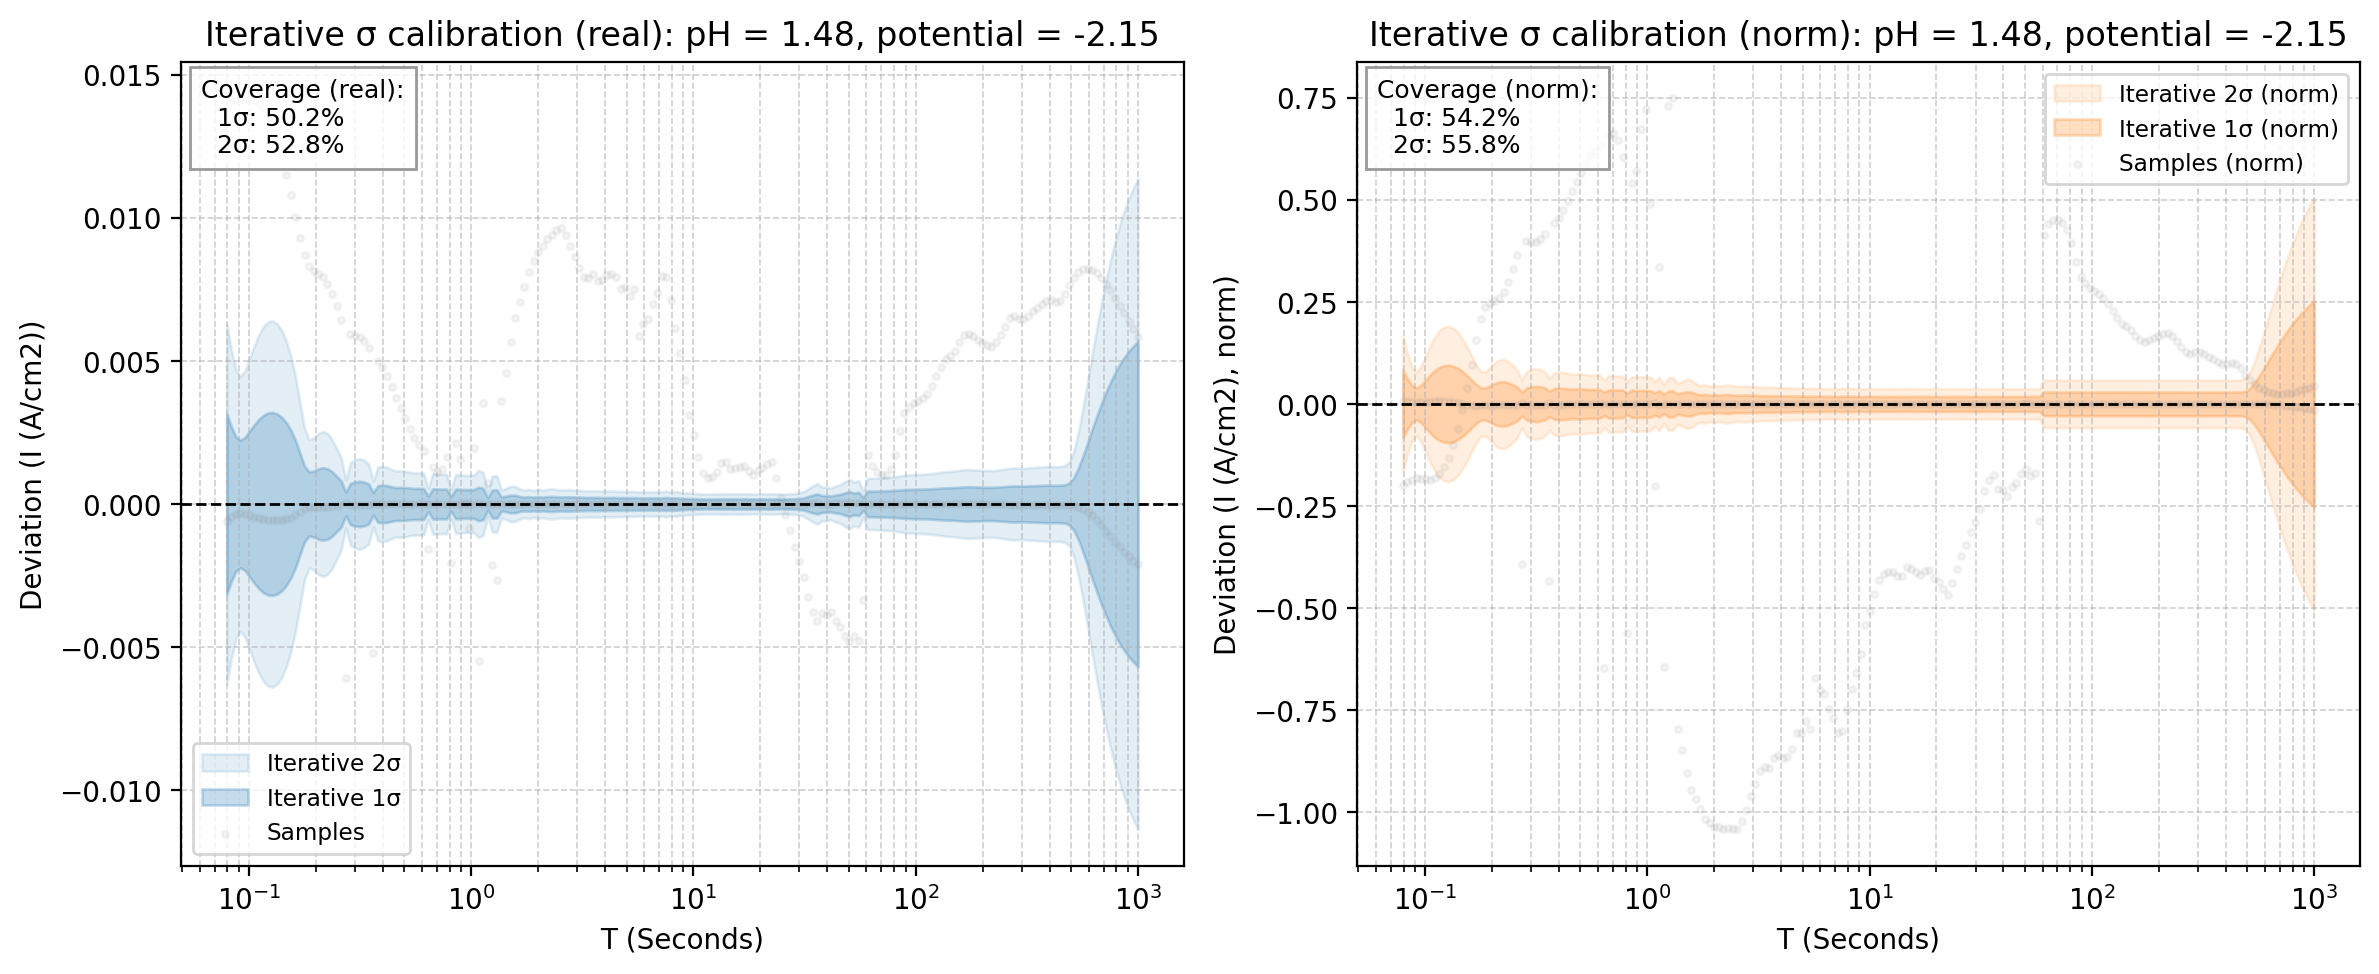

Data behind this chart, as committed beside it:
x_real, mean_real, std_real, 1sig_upper_real, 1sig_lower_real, 2sig_upper_real, 2sig_lower_real, sample_0_real, sample_1_real, mean_norm, std_norm, 1sig_upper_norm, 1sig_lower_norm, 2sig_upper_norm, 2sig_lower_norm, sample_0_norm, sample_1_norm
0.07943, -0.03003, 0.00315, -0.02688, -0.03318, -0.02373, -0.03633, -0.01606, -0.03061, 1.422, 0.08239, 1.504, 1.339, 1.586, 1.257, 1.223, 1.43
0.08329, -0.03035, 0.002704, -0.02765, -0.03306, -0.02495, -0.03576, -0.01628, -0.0308, 1.433, 0.06183, 1.495, 1.371, 1.556, 1.309, 1.241, 1.439
0.08734, -0.03061, 0.002345, -0.02826, -0.03295, -0.02592, -0.0353, -0.01648, -0.03096, 1.442, 0.04501, 1.487, 1.397, 1.532, 1.352, 1.256, 1.446
0.09158, -0.03075, 0.002228, -0.02852, -0.03298, -0.02629, -0.03521, -0.01661, -0.03108, 1.447, 0.03911, 1.486, 1.408, 1.526, 1.369, 1.265, 1.452
0.09603, -0.0308, 0.00233, -0.02847, -0.03313, -0.02614, -0.03546, -0.01664, -0.03115, 1.45, 0.04637, 1.497, 1.404, 1.543, 1.358, 1.267, 1.455
0.1007, -0.03078, 0.002547, -0.02824, -0.03333, -0.02569, -0.03588, -0.01662, -0.03118, 1.451, 0.05933, 1.51, 1.392, 1.57, 1.332, 1.266, 1.456
0.1056, -0.03073, 0.002767, -0.02796, -0.0335, -0.0252, -0.03627, -0.0166, -0.03117, 1.45, 0.07203, 1.522, 1.378, 1.594, 1.306, 1.265, 1.456
0.1107, -0.03065, 0.002957, -0.02769, -0.03361, -0.02474, -0.03656, -0.01663, -0.03114, 1.448, 0.08242, 1.531, 1.366, 1.613, 1.283, 1.267, 1.454
0.1161, -0.03055, 0.003099, -0.02745, -0.03365, -0.02436, -0.03675, -0.01672, -0.03108, 1.445, 0.08992, 1.535, 1.355, 1.625, 1.265, 1.274, 1.452
0.1217, -0.03045, 0.003181, -0.02727, -0.03363, -0.02408, -0.03681, -0.01688, -0.031, 1.442, 0.09411, 1.536, 1.348, 1.63, 1.253, 1.286, 1.448
0.1277, -0.03033, 0.0032, -0.02714, -0.03353, -0.02394, -0.03673, -0.01714, -0.0309, 1.438, 0.09514, 1.533, 1.343, 1.628, 1.248, 1.306, 1.444
0.1339, -0.03023, 0.00315, -0.02708, -0.03337, -0.02393, -0.03652, -0.0175, -0.0308, 1.434, 0.09289, 1.527, 1.341, 1.62, 1.248, 1.333, 1.439
0.1404, -0.03012, 0.003033, -0.02709, -0.03316, -0.02406, -0.03619, -0.01796, -0.03068, 1.43, 0.08776, 1.518, 1.343, 1.606, 1.255, 1.368, 1.433
0.1472, -0.03003, 0.002845, -0.02719, -0.03288, -0.02434, -0.03572, -0.01852, -0.03056, 1.427, 0.07992, 1.507, 1.347, 1.587, 1.267, 1.411, 1.427
0.1543, -0.02996, 0.002583, -0.02737, -0.03254, -0.02479, -0.03512, -0.01918, -0.03043, 1.423, 0.07007, 1.493, 1.353, 1.563, 1.283, 1.461, 1.422
0.1618, -0.02992, 0.002229, -0.02769, -0.03214, -0.02546, -0.03437, -0.01989, -0.03031, 1.419, 0.05898, 1.478, 1.36, 1.537, 1.301, 1.516, 1.416
0.1697, -0.02991, 0.001767, -0.02815, -0.03168, -0.02638, -0.03345, -0.0206, -0.03018, 1.414, 0.04807, 1.462, 1.366, 1.511, 1.318, 1.57, 1.41
0.1779, -0.0299, 0.001318, -0.02859, -0.03122, -0.02727, -0.03254, -0.0212, -0.03006, 1.408, 0.04008, 1.448, 1.368, 1.488, 1.328, 1.615, 1.404
0.1866, -0.02984, 0.001121, -0.02872, -0.03096, -0.0276, -0.03208, -0.02152, -0.02995, 1.402, 0.03917, 1.441, 1.363, 1.48, 1.324, 1.64, 1.399
0.1956, -0.02973, 0.001153, -0.02858, -0.03088, -0.02743, -0.03204, -0.02158, -0.02984, 1.397, 0.04436, 1.441, 1.352, 1.486, 1.308, 1.645, 1.394
0.2051, -0.02962, 0.00123, -0.02839, -0.03085, -0.02716, -0.03208, -0.02157, -0.02973, 1.392, 0.05026, 1.442, 1.342, 1.493, 1.292, 1.644, 1.389
0.2151, -0.02952, 0.001267, -0.02825, -0.03079, -0.02699, -0.03205, -0.02161, -0.02963, 1.387, 0.05403, 1.441, 1.333, 1.495, 1.279, 1.646, 1.384
0.2256, -0.02943, 0.001235, -0.02819, -0.03066, -0.02696, -0.0319, -0.02174, -0.02952, 1.383, 0.05471, 1.437, 1.328, 1.492, 1.273, 1.656, 1.379
0.2365, -0.02934, 0.001129, -0.02821, -0.03047, -0.02708, -0.0316, -0.022, -0.02942, 1.378, 0.05214, 1.43, 1.325, 1.482, 1.273, 1.676, 1.374
0.248, -0.02926, 0.0009703, -0.02829, -0.03023, -0.02732, -0.0312, -0.02235, -0.02932, 1.372, 0.04713, 1.419, 1.325, 1.466, 1.278, 1.703, 1.369
0.2601, -0.02917, 0.0008063, -0.02836, -0.02997, -0.02755, -0.03078, -0.02273, -0.0292, 1.366, 0.04135, 1.408, 1.325, 1.449, 1.284, 1.732, 1.364
0.2727, -0.02301, 0.0004168, -0.02259, -0.02342, -0.02217, -0.02384, -0.02299, -0.02909, 1.751, 0.02898, 1.78, 1.722, 1.809, 1.693, 1.752, 1.359
0.2859, -0.02893, 0.000721, -0.02821, -0.02965, -0.02749, -0.03037, -0.02301, -0.02896, 1.354, 0.03921, 1.394, 1.315, 1.433, 1.276, 1.753, 1.353
0.2998, -0.02879, 0.0007708, -0.02802, -0.02956, -0.02725, -0.03033, -0.02291, -0.02882, 1.348, 0.04205, 1.39, 1.306, 1.432, 1.264, 1.745, 1.346
0.3144, -0.02865, 0.0007927, -0.02785, -0.02944, -0.02706, -0.03023, -0.02282, -0.02868, 1.342, 0.04342, 1.385, 1.298, 1.428, 1.255, 1.739, 1.339
0.3297, -0.0285, 0.0007642, -0.02773, -0.02926, -0.02697, -0.03003, -0.02282, -0.02853, 1.334, 0.04232, 1.377, 1.292, 1.419, 1.25, 1.739, 1.332
0.3457, -0.02835, 0.0006989, -0.02765, -0.02904, -0.02695, -0.02974, -0.02289, -0.02837, 1.327, 0.03944, 1.366, 1.288, 1.406, 1.248, 1.744, 1.325
0.3625, -0.023, 0.0003983, -0.02261, -0.0234, -0.02221, -0.0238, -0.02299, -0.02821, 1.751, 0.03159, 1.782, 1.719, 1.814, 1.687, 1.752, 1.318
0.3801, -0.02803, 0.000644, -0.02738, -0.02867, -0.02674, -0.02932, -0.02304, -0.02805, 1.312, 0.03766, 1.349, 1.274, 1.387, 1.236, 1.755, 1.31
0.3986, -0.02786, 0.0006569, -0.02721, -0.02852, -0.02655, -0.02918, -0.02309, -0.02788, 1.304, 0.03892, 1.343, 1.265, 1.382, 1.226, 1.76, 1.302
0.4179, -0.0277, 0.0006426, -0.02705, -0.02834, -0.02641, -0.02898, -0.02322, -0.02771, 1.296, 0.03875, 1.335, 1.257, 1.373, 1.218, 1.77, 1.294
0.4382, -0.02753, 0.0006033, -0.02692, -0.02813, -0.02632, -0.02873, -0.02343, -0.02754, 1.288, 0.03718, 1.325, 1.25, 1.362, 1.213, 1.785, 1.286
0.4595, -0.02735, 0.0005764, -0.02678, -0.02793, -0.0262, -0.02851, -0.02364, -0.02736, 1.279, 0.03615, 1.316, 1.243, 1.352, 1.207, 1.801, 1.278
0.4819, -0.02718, 0.0005793, -0.0266, -0.02776, -0.02602, -0.02834, -0.02382, -0.02719, 1.271, 0.03671, 1.308, 1.234, 1.345, 1.198, 1.815, 1.27
0.5053, -0.027, 0.0005757, -0.02642, -0.02758, -0.02585, -0.02815, -0.02401, -0.02701, 1.263, 0.03684, 1.3, 1.226, 1.336, 1.189, 1.829, 1.261
0.5298, -0.02682, 0.000555, -0.02626, -0.02737, -0.02571, -0.02793, -0.0242, -0.02682, 1.254, 0.0359, 1.29, 1.218, 1.326, 1.182, 1.844, 1.253
0.5556, -0.02662, 0.0005435, -0.02608, -0.02717, -0.02553, -0.02771, -0.02432, -0.02663, 1.245, 0.03537, 1.28, 1.209, 1.315, 1.174, 1.853, 1.244
0.5825, -0.02642, 0.0005469, -0.02587, -0.02696, -0.02532, -0.02751, -0.02434, -0.02642, 1.235, 0.03565, 1.271, 1.199, 1.306, 1.164, 1.855, 1.234
0.6108, -0.0262, 0.0005392, -0.02566, -0.02674, -0.02512, -0.02728, -0.02436, -0.0262, 1.225, 0.03528, 1.26, 1.19, 1.295, 1.154, 1.856, 1.224
0.6405, -0.02441, 0.0002731, -0.02413, -0.02468, -0.02386, -0.02495, -0.02441, -0.02597, 1.859, 0.0289, 1.888, 1.83, 1.917, 1.801, 1.86, 1.213
0.6716, -0.02571, 0.000529, -0.02518, -0.02624, -0.02465, -0.02677, -0.02443, -0.02571, 1.202, 0.03478, 1.237, 1.167, 1.271, 1.132, 1.861, 1.201
0.7043, -0.02543, 0.0005234, -0.0249, -0.02595, -0.02438, -0.02647, -0.02432, -0.02543, 1.189, 0.03447, 1.223, 1.154, 1.258, 1.12, 1.853, 1.188
0.7385, -0.02512, 0.000518, -0.0246, -0.02563, -0.02408, -0.02615, -0.0239, -0.02512, 1.174, 0.0341, 1.208, 1.14, 1.242, 1.106, 1.821, 1.173
0.7744, -0.02477, 0.0005202, -0.02425, -0.02529, -0.02373, -0.02581, -0.02313, -0.02477, 1.158, 0.03408, 1.192, 1.124, 1.226, 1.09, 1.762, 1.157
0.812, -0.02232, 0.0002592, -0.02206, -0.02258, -0.0218, -0.02284, -0.02232, -0.02437, 1.7, 0.02686, 1.726, 1.673, 1.753, 1.646, 1.7, 1.138
0.8514, -0.02391, 0.0005173, -0.02339, -0.02443, -0.02288, -0.02495, -0.02177, -0.02392, 1.118, 0.0336, 1.152, 1.085, 1.185, 1.051, 1.659, 1.117
0.8928, -0.02341, 0.0005088, -0.0229, -0.02392, -0.02239, -0.02443, -0.02185, -0.02341, 1.095, 0.03335, 1.128, 1.061, 1.161, 1.028, 1.665, 1.094
0.9362, -0.02288, 0.0005022, -0.02237, -0.02338, -0.02187, -0.02388, -0.02286, -0.02288, 1.069, 0.03318, 1.103, 1.036, 1.136, 1.003, 1.742, 1.069
0.9817, -0.02233, 0.0004999, -0.02183, -0.02283, -0.02133, -0.02333, -0.02316, -0.02232, 1.044, 0.03299, 1.077, 1.011, 1.11, 0.9776, 1.765, 1.043
1.029, -0.02177, 0.0005053, -0.02126, -0.02227, -0.02076, -0.02278, -0.0198, -0.02177, 1.018, 0.03282, 1.051, 0.9852, 1.084, 0.9524, 1.509, 1.017
1.079, -0.01572, 0.0005887, -0.01513, -0.01631, -0.01454, -0.0169, -0.01567, -0.02121, 1.192, 0.02749, 1.219, 1.164, 1.247, 1.137, 1.194, 0.9906
1.132, -0.02059, 0.0005478, -0.02005, -0.02114, -0.0195, -0.02169, -0.01705, -0.02061, 0.9643, 0.03249, 0.9968, 0.9318, 1.029, 0.8993, 1.299, 0.9627
1.187, -0.02069, 0.0002207, -0.02047, -0.02091, -0.02025, -0.02113, -0.02069, -0.01997, 1.576, 0.02366, 1.6, 1.553, 1.624, 1.529, 1.577, 0.9326
1.244, -0.01926, 0.0004912, -0.01877, -0.01975, -0.01828, -0.02024, -0.0214, -0.01926, 0.9003, 0.03216, 0.9325, 0.8682, 0.9646, 0.836, 1.63, 0.8996
1.305, -0.0185, 0.000491, -0.01801, -0.01899, -0.01752, -0.01948, -0.02117, -0.0185, 0.8648, 0.032, 0.8969, 0.8328, 0.9289, 0.8008, 1.613, 0.8642
... 140 more rows
